Run: headless pygame with SDL's dummy video driver; simulated clock (each Clock.tick advances the game by its frame time, no real sleeping); random seed 0; keys injected as events and as key.get_pressed() state; no mouse input; restart key C tapped at the start of phases 3 and 4.
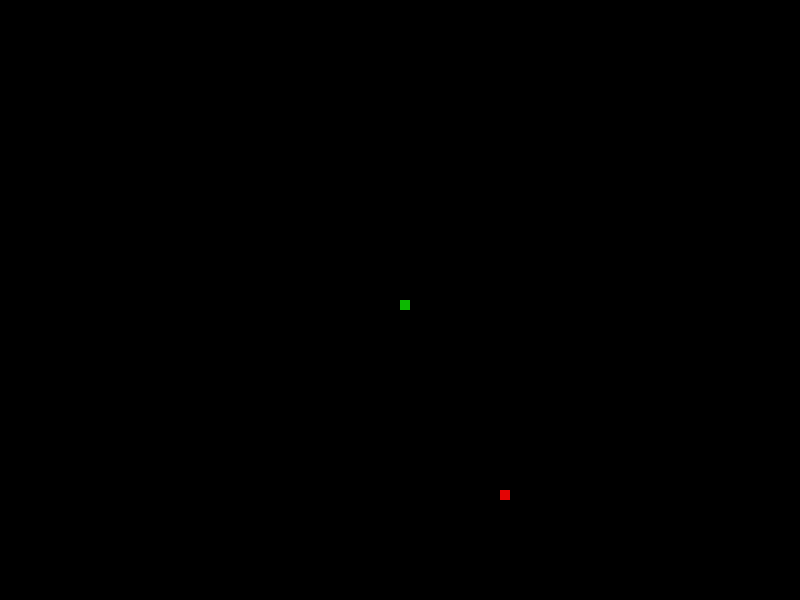
Frame 1 of 4 · flips 1–60 · no input
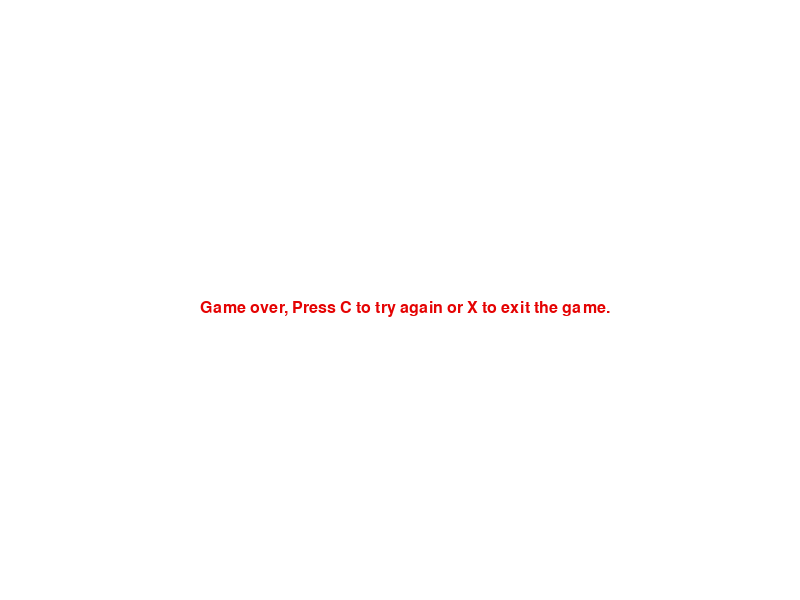
Frame 2 of 4 · flips 61–180 · tapped SPACE, RETURN · held RIGHT (→), D
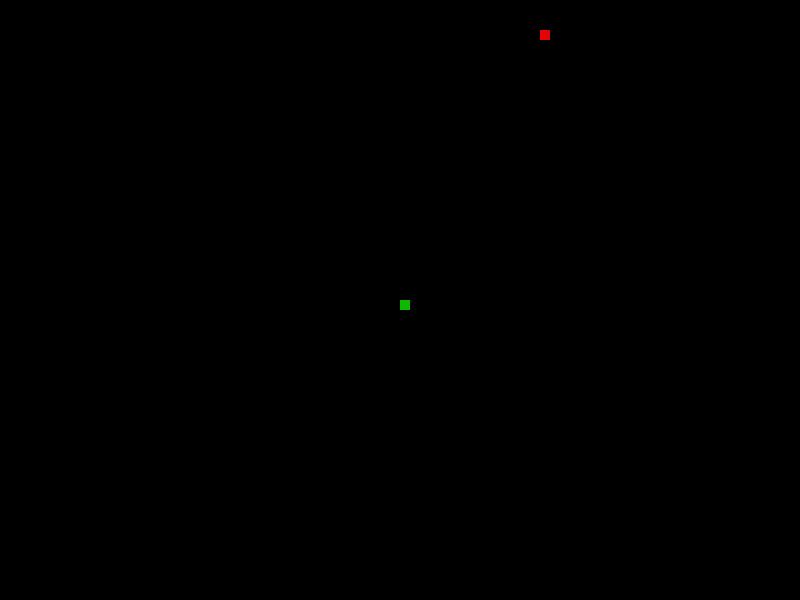
Frame 3 of 4 · flips 181–300 · tapped C · held DOWN (↓), S
Frame 4 of 4 · flips 301–420 · tapped C · held LEFT (←), A, UP (↑), W · screen same as frame 2, image omitted

The pygame program that drew these frames:

#------------------------------------------------------------------#
#  EZnake v0.95c                                                #
#   Christoffer 'Auradiamus' Hansen                                #
#    main.py                                                       #
#------------------------------------------------------------------#

###imports###
import pygame
import random

###globals###
##Resolution##
#Canvas#
res = (800,600) #Resolution of the window
##Colours##
RGBWhite = (255,255,255) #RGB code for white
RGBBlack = (0,0,0) #RGB code for black
RGBSnakeGreen = (12,185,0) #RGB code for darker green
RGBAppleRed = (228,3,3) #RGB code for slighty darker red
##Speeds##
minSpeed = 10 #Minimum speed / starting speed of the snake
maxSpeed = 40 #Maximum speed of the snake
currentSpeed = minSpeed #Current speed of the snake
##System##
fps = 20 #FPS the game is to run in
font = '' #Default font variable just to make it global
gameDisplay = pygame.display.set_mode(res) #The canvas of the game
##Game values##
score = 0
snakeSize_Score = 0
blockSize = 10
appleThickness = 10
gameOver = False
gameExit = False
randRedAppleX = 0.0
randRedAppleY = 0.0
snakeLength = 1

###functions###
def _getVersion():
    return '0.95c'

def _update(): #Updates display
    pygame.display.update()

def _init(title): #Init game with %s as parameter
    global font, fontScreen, gameDisplay #Calls global vars so you can change them
    pygame.init() #Inits the game *REQUIREMENT*
    pygame.display.set_caption(title) #Sets the title of the window
    font = pygame.font.SysFont(None, 24, False, False) #Font to use. Default*
    _update() #Updates gameDisplay

def _messageToScreen(msg, colour):
    global gameDisplay
    displayText = font.render(msg, True, colour)
    gameDisplay.blit(displayText, [res[0]/4, res[1]/2])

def _snake(b, snakeList):
    for XnY in snakeList:
        #print('[DEBUG] Snake head at [%d,%d]' % (head_x, head_y))
        pygame.draw.rect(gameDisplay, RGBSnakeGreen, [XnY[0],XnY[1], b, b]) #Creates the snake


def _gameLoop(): #Game loop
    global currentSpeed, gameExit, gameOver, randRedAppleX, randRedAppleY, snakeLength

    snakeLength = 1
    snakeList = []

    head_x = res[0]/2 #Starting pos x (resoluton divided by 2)
    head_y = res[1]/2 #Starting pos y (resoluton divided by 2)
    head_x_change = 0
    head_y_change = 0

    randRedAppleX = random.randrange(10, res[0]-blockSize, blockSize)
    randRedAppleY = random.randrange(10, res[1]-blockSize, blockSize)

    clock = pygame.time.Clock()

    while not gameExit:
        while gameOver == True: #if GameOver is equal to True
            gameDisplay.fill(RGBWhite) #Fill whole screen white
            _messageToScreen('Game over, Press C to try again or X to exit the game.', RGBAppleRed) #Send msg to screen in red
            _update() #Update display
            for event in pygame.event.get(): #Calls eventHandler
                if event.type == pygame.QUIT:
                    gameExit = True
                    gameOver = False
                if event.type == pygame.KEYDOWN: #If a key is pressed
                    if event.key == pygame.K_c: #If key is c
                        gameExit = False
                        gameOver = False
                        _gameLoop()
                    if event.key == pygame.K_x: #If key is x
                        gameExit = True
                        gameOver = False
                        break

        for event in pygame.event.get(): #Calls eventHandler
            if event.type == pygame.QUIT:
                print('[ACTION] QUIT has been called.')
                gameExit = True
                gameOver = False
            elif event.type == pygame.KEYDOWN: #If a key is pressed
                if event.key == pygame.K_UP: #If key is UP
                    print('[ACTION] K_UP')
                    head_y_change = -currentSpeed
                    head_x_change = 0
                elif event.key == pygame.K_DOWN: #If key is DOWN
                    print('[ACTION] K_DOWN')
                    head_y_change = currentSpeed
                    head_x_change = 0
                elif event.key == pygame.K_LEFT: #If key is LEFT
                    print('[ACTION] K_LEFT')
                    head_x_change = -currentSpeed
                    head_y_change = 0
                elif event.key == pygame.K_RIGHT: #If key is RIGHT
                    print('[ACTION] K_RIGHT')
                    head_x_change = currentSpeed
                    head_y_change = 0
                elif event.key == pygame.K_x: #If key is x
                    print('[ACTION] K_x')
                    gameExit = True
                    gameOver = False

        #Checks position of the snake, to see if it has hit the boundary or an apple
        _checkPos(head_x, head_y)

        head_x += head_x_change
        head_y += head_y_change

        gameDisplay.fill(RGBBlack)
        #print('[DEBUG] appleRed created at [%d,%d]' % (randRedAppleX, randRedAppleY))
        pygame.draw.rect(gameDisplay, RGBAppleRed, [randRedAppleX, randRedAppleY, appleThickness, appleThickness])

        snakeHead = []
        snakeHead.append(head_x)
        snakeHead.append(head_y)
        snakeList.append(snakeHead)

        if len(snakeList) > snakeLength:
            del snakeList[0]

        for e in snakeList[:-1]:
            if e == snakeHead:
                gameOver = True

        _snake(blockSize, snakeList)
        _update() #Updates display

        clock.tick(fps)

def _checkPos(head_x, head_y):
    global gameOver, randRedAppleX, randRedAppleY, score, snakeLength
    #If snake enters boundaries: End game.
    if head_x >= res[0] or head_x <= 0 or head_y >= res[1] or head_y <= 0:
        print('[EVENT] Snake entered boundary at [%d,%d]' % (head_x, head_y))
        gameOver = True

    #If Snake head crosses the X or Y of the red apple
    if head_x >= randRedAppleX and head_x <= randRedAppleX+appleThickness-blockSize:
        if head_y >= randRedAppleY and head_y <= randRedAppleY+appleThickness-blockSize:
            score += 10 #Increment score by 10
            snakeLength += 2 #Increment snake length by 2
            randRedAppleX = random.randrange(10, res[0]-blockSize, blockSize) #new X for new red apple
            randRedAppleY = random.randrange(10, res[1]-blockSize, blockSize) #new Y for new red apple

###main###
_init('Snakegame')
_gameLoop()
pygame.quit()
quit()
